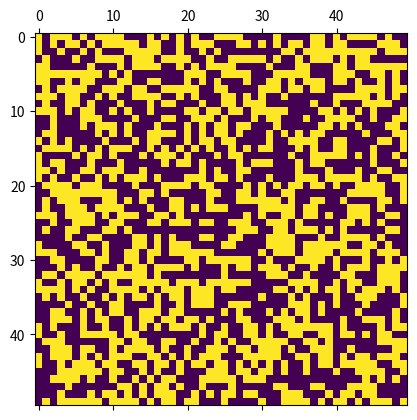
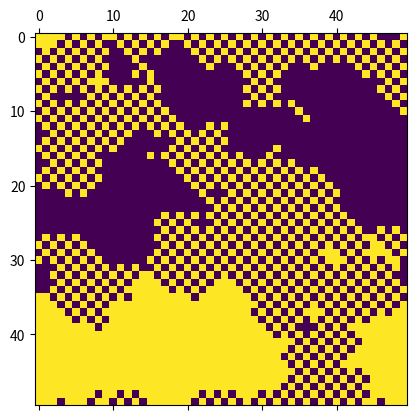

These charts were generated, in order, by the following Python code:
import numpy as np 
import matplotlib.pyplot as plt
import scipy.constants as spc
from tqdm import tqdm
kb = spc.Boltzmann
N = 50 #size of lattice square given by N x N 
J = 1 # coupling constant 
seed = 12
T = 1.0


def flip_spin(x):
    """Changes +1 spin to -1 and if spin = -1 to +1"""
    if x == 1:
        return -1
    elif x == -1:
        return +1
    else:
        raise Expection("Input has to be +1 or -1.")


class Lattice():
    def __init__(self, N, J, T, seed = None):
        self.N = N
        self.J = J
        self.T = T
        self.seed = seed
        self.reset_system()
        return 

    def reset_system(self):
        if self.seed is None:
            self.rng = np.random.default_rng()
        else:
            self.rng = np.random.default_rng(self.seed)

        self.generate_spins()
        self.energy = self.get_energy(self.lattice)
        return 0

    def modify_system_one_spin(self):
        """Modifies the system by one spin"""
        rng = np.random.default_rng()
        self.new_lattice = np.copy(self.lattice)
        index = (rng.integers(low = 0, high = self.N, size = 2))
        # Get value and change spin
        value = self.lattice[index[0], index[1]]
        new_value = flip_spin(value)
        self.new_lattice[index[0], index[1]] = new_value
        return index;

    def generate_spins(self, start_temp = "inf"):
        """Takes N input size and generates N x N lattice. ALso assignes +1 (spin-up) or -1 (spin-down) value to it.
            start_temp = "inf" or "zero" """
        if start_temp == "inf":
            self.lattice = self.rng.integers(low = 0, high = 2, size = (N, N))*2 -1
        elif start_temp == "zero":
            self.lattice = np.ones([self.N, self.N])
        else:
            raise("start_temp has to be either 'zero' or 'inf'. ")

    def get_energy_single_spin(self, lattice, index):
        """Looks up spin at given index. Index should be a list with two entries."""
        energy = np.zeros(4); index_0 = index[0]; index_1 = index[1]
        for i in range(0, 2):
           for j in range(0, 2):
               k = 2*i - 1; l = 2*j - 1
               energy[i + j] = lattice[index[0], index[1]] * lattice[(index[0]+ k) % N, (index[1]+ l) % N]
        return -J * np.sum(energy) 

    def calc_delta_energy(self, lattice_old, lattice_new, index):
        """Calculates difference in energy when one spin is changed in the system"""
        delta = self.get_energy_single_spin(lattice_new, index) - self.get_energy_single_spin(lattice_old, index)
        return delta
        

    def get_energy(self, lattice):
        """Calculates the energy according to E = -J nearest-neighbours-sum s_i*s_j - H sum_i s_i"""
        # First shift to the four nearest neighbours, calculate product and then sum the whole thing 
        lattice_product = np.zeros([4, self.N, self.N])
        k = 0
        for i in range(0, 2):
            for j in range(0, 2):
                # Shift array 
                lattice_shift = np.roll(lattice, 2*j - 1, axis = i)
                lattice_product[k, :] = lattice_shift * lattice
                k = k + 1
        energy = -J * np.sum(lattice_product)
        return energy

    def get_total_magnetisation(self, lattice):
        """Calculates total magnetisation according to M = sum_i s_i"""
        return np.sum(lattice)



class Simulation():
    def __init__(self, system, n_timesteps):
        self.system = system
        self.n_timesteps = n_timesteps
        self.results = Results()


    def run_simulation_one_step(self):
        index = self.system.modify_system_one_spin()
        self.system.new_energy = self.system.get_energy(self.system.new_lattice)
        delta_energy = self.system.new_energy - self.system.energy
        randfloat = np.random.default_rng().random()
        #print(f"delta energy = {delta_energy}, chance = {np.exp((-1/self.system.T) * delta_energy)}, float ={randfloat} ")
        if delta_energy <0 or np.exp((-1/self.system.T) * delta_energy) > 1 - randfloat:
            #TODO verify if correct
            #print("ok!")
            self.system.lattice = self.system.new_lattice
            self.system.energy = self.system.new_energy
        return 0;
    
    def run_simulation_one_step_one_spin(self):
        index = self.system.modify_system_one_spin()
        delta_energy = self.system.calc_delta_energy(self.system.lattice, self.system.new_lattice, index)
        self.system.new_energy = self.system.energy + delta_energy
        randfloat = np.random.default_rng().random()
        if delta_energy <0 or np.exp((-1/self.system.T) * delta_energy) > randfloat:
            #TODO verify if correct
            self.system.lattice = self.system.new_lattice
            self.system.energy = self.system.new_energy
        return 0;

    def run_simulation(self):
        magnetisation = np.zeros([self.n_timesteps])
        #for i in range(0, self.n_timesteps):
        for i in tqdm(range(0, self.n_timesteps), desc="runnin"):
            #self.run_simulation_one_step()
            self.run_simulation_one_step_one_spin()
            magnetisation[i] = self.system.get_total_magnetisation(self.system.lattice)
        self.results.magnetisation = magnetisation
        return magnetisation

    def run_multiple_temperatures(self, temps):
        """temps input as array"""
        magnetisation_multiple_temps = np.zeros([len(temps), self.n_timesteps])
        i = 0
        for temp in temps:
            self.system.T = temp
            magnetisation_multiple_temps[i, :] = self.run_simulation()
            self.system.reset_system()
            i = i + 1
        self.results.magnetisation_multiple_temps = magnetisation_multiple_temps


class Results(object):
    def __init__(self):
        return


def plot_magnetisation(magnetisation):
    #plt.scatter(temps, magnetisation[:, -1]/N**2)
    plt.plot(magnetisation/N**2)
    plt.title("Mean magnetisation")
    plt.xlabel("time")
    plt.ylabel("magnetisation")
    #plt.legend()
    plt.show()

def plot_magnetisation_multiple_temps(magnetisation, temps):
    plt.scatter(temps, np.abs(magnetisation[:, -1]/N**2))
    plt.title("Mean magnetisation")
    plt.xlabel("temperature")
    plt.ylabel("magnetisation")
    #plt.legend()
    plt.show()

def plot_lattice(lattice_start, lattice_end):
    #Plot lattice
    plt.matshow(lattice_start)
    plt.show()

    plt.matshow(lattice_end)
    plt.show()

def main():
    n_timesteps = 50000
    T = 1.0
    lattice = Lattice(N, J, T)
    lattice_start = lattice.lattice
    simulation = Simulation(lattice, n_timesteps)
    #temps = np.linspace(1.0, 4.0, 8)
    simulation.run_simulation()
    #simulation.run_multiple_temperatures(temps)
    lattice_end = simulation.system.lattice
    #plot_magnetisation_multiple_temps(simulation.results.magnetisation_multiple_temps, temps)
    plot_lattice(lattice_start, lattice_end)

if __name__ == "__main__":

    main()
